Run: headless pygame with SDL's dummy video driver; simulated clock (each Clock.tick advances the game by its frame time, no real sleeping); random seed 0; keys injected as events and as key.get_pressed() state; no mouse input.
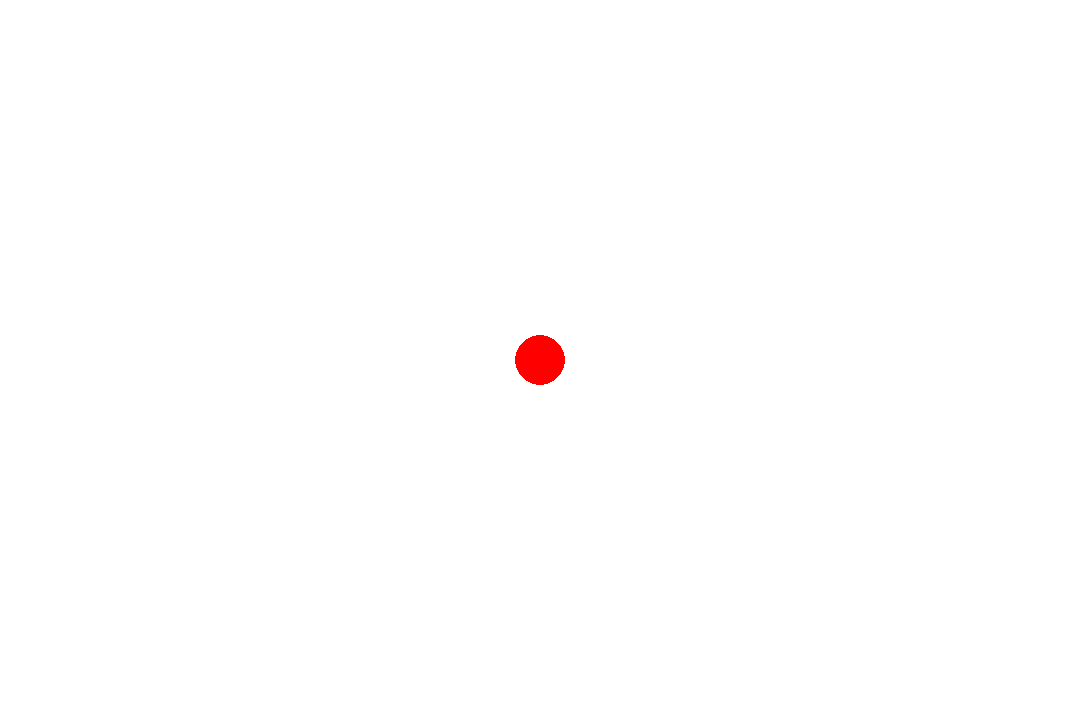
Frame 1 of 4 · flips 1–60 · no input
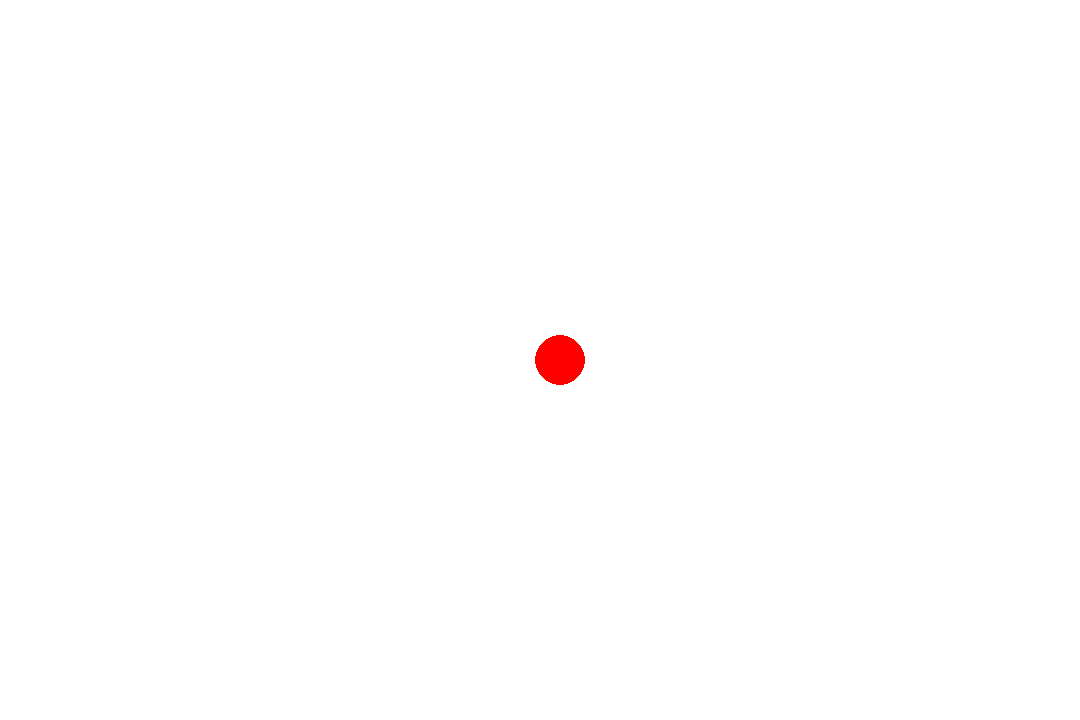
Frame 2 of 4 · flips 61–180 · tapped SPACE, RETURN · held RIGHT (→), D
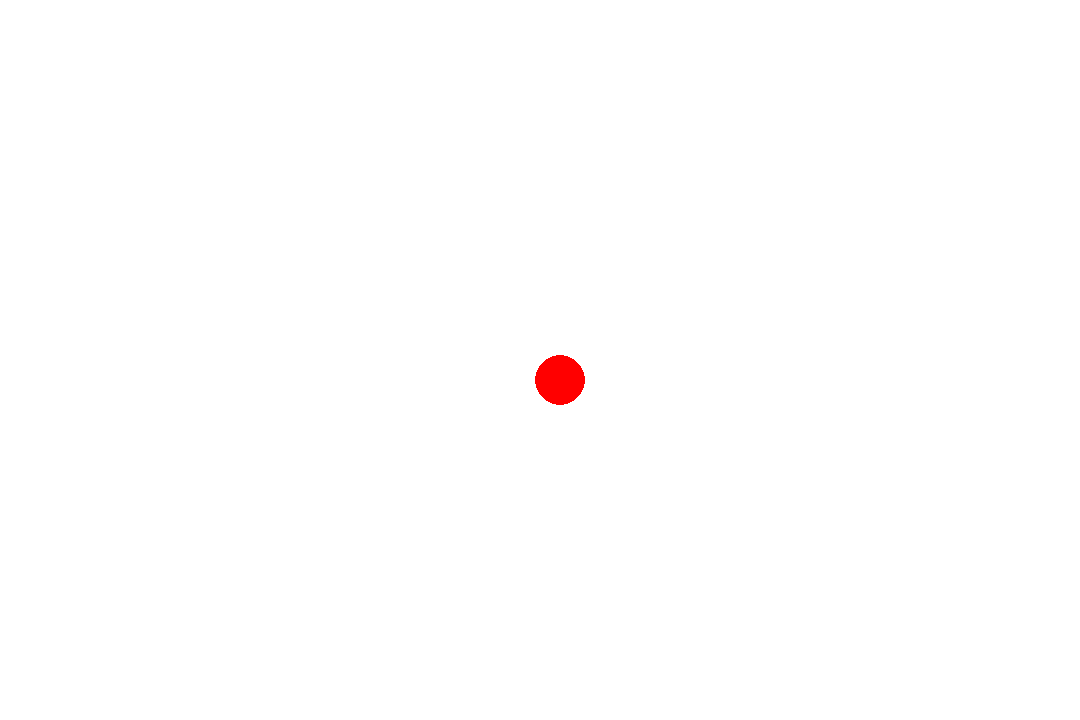
Frame 3 of 4 · flips 181–300 · held DOWN (↓), S
Frame 4 of 4 · flips 301–420 · held LEFT (←), A, UP (↑), W · screen same as frame 1, image omitted

The pygame program that drew these frames:

import pygame

res = w, h = 1080, 720

pygame.init() # This kicks things off. It initializes all the modules required for PyGame.
done = False
screen = pygame.display.set_mode(res) # resolution of image
screen.fill((255, 255, 255)) # White background
red = (255, 0, 0) # Red color RGB code

radius = 25
bx = 0
borderx = 0
by = 0
bordery = 0
pygame.draw.circle(screen, red, (w/2,h/2), radius)

while not done:
        for event in pygame.event.get():
                if event.type == pygame.QUIT:
                        done = True
                if event.type == pygame.KEYUP: # key released
                    if event.key == pygame.K_ESCAPE:
                        exit()
                if event.type == pygame.KEYDOWN:
                    if -25 <= borderx <= 25 and -16 <= bordery <= 16:
                        if event.key == pygame.K_LEFT and borderx!=25:
                            bx+=20
                            borderx+=1
                            screen.fill((255, 255, 255))
                            pygame.draw.circle(screen, red, (w/2-bx,h/2-by), radius)
                        elif event.key == pygame.K_RIGHT and borderx!=-25:
                            bx-=20
                            borderx-=1
                            screen.fill((255, 255, 255))
                            pygame.draw.circle(screen, red, (w/2-bx,h/2-by), radius)
                        elif event.key == pygame.K_UP and bordery!=16:
                            by+=20
                            bordery+=1
                            screen.fill((255, 255, 255))
                            pygame.draw.circle(screen, red, (w/2-bx,h/2-by), radius)    
                        elif event.key == pygame.K_DOWN and bordery!=-16:
                            by-=20
                            bordery-=1
                            screen.fill((255, 255, 255))
                            pygame.draw.circle(screen, red, (w/2-bx,h/2-by), radius)  
        pygame.display.update()
